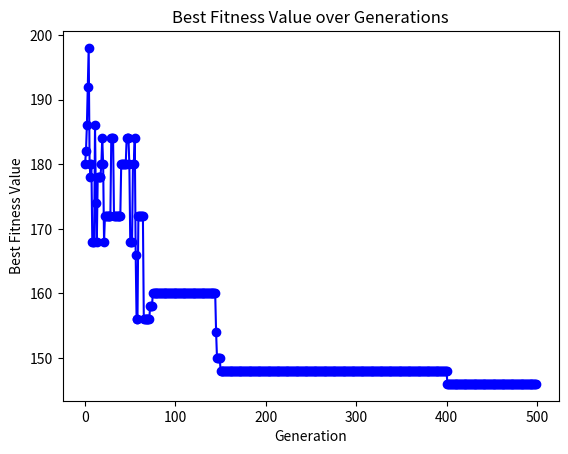

Source code (Python):
import matplotlib.pyplot as plt
import numpy as np
import random

population_size = 10  # 种群大小
task_count = 10  # 搬运任务数量
agv_count = 2  # AGV数量
task_positions = [[3, 8], [18, 11], [20, 5], [6, 11], [8, 17], [20, 14], [6, 5], [8, 17], [18, 11], [15, 14]]
agv_start_positions = [[3, 0], [3, 0], [3, 0]]
picking_stations = [[8, 1], [8, 1], [8, 1], [13, 1], [13, 1], [13, 1], [18, 1], [18, 1], [18, 1], [18, 1]]
n = 3  # AGV一次最多运送的任务数
v = 1  # AGV的平均速度
max_generations=500
Pm=0.1  #变异系数
Pc=0.6  #交叉系数
initial_temperature=1000
cooling_rate=0.95

def filter_duplicate_tasks(task_positions):
    """
    移除task_positions中的重复任务位置，并返回筛选后的列表及其大小。

    :param task_positions: 一个列表，包含各个任务的位置。
    :return: 一个元组，包含筛选后的任务位置列表和任务数量。
    """
    # 使用集合（set）来自动移除重复项，但这会丢失原始顺序
    # 如果保持顺序很重要，可以使用下面的方法
    unique_task_positions = []
    [unique_task_positions.append(item) for item in task_positions if item not in unique_task_positions]

    # 更新任务数量
    task_count = len(unique_task_positions)

    return unique_task_positions, task_count

def initialize_population(population_size, task_count, agv_count):

    population = []
    for _ in range(population_size):
        # 创建乱序的任务ID列表
        task_ids = np.random.permutation(task_count)
        # 初始化染色体
        chromosome = np.zeros((task_count, 2), dtype=int)
        # 为了均匀分配AGV，创建一个AGV编号的列表，并随机打乱
        agv_ids = np.tile(np.arange(agv_count), (task_count + agv_count - 1) // agv_count)[:task_count]
        np.random.shuffle(agv_ids)
        for i, task_id in enumerate(task_ids):
            # 使用乱序的任务ID填充染色体的第一列
            chromosome[i, 0] = task_id
            # 第二列保存分配给该任务的AGV编号（基因值），尝试均匀分配
            chromosome[i, 1] = agv_ids[i]
        population.append(chromosome)
    return population

# population = initialize_population(population_size, task_count, agv_count)
# m=len(population)
# for i in range(m):
#     print(f"染色体{i}：", population[i])

def get_agv_tasks_from_chromosome(chromosome, agv_count):
    # 确保字典覆盖所有可能的AGV编号
    agv_tasks = {agv_id: [] for agv_id in range(agv_count)}

    for task_id, agv_id in chromosome:
        # 检查AGV编号是否在预期范围内
        if agv_id in agv_tasks:
            agv_tasks[agv_id].append(task_id)
        else:
            # 如果AGV编号不在预期范围内，打印错误信息
            print(f"错误: 染色体中存在无效的AGV编号 {agv_id}")

    # 按AGV编号顺序提取任务列表
    all_agv_tasks = [agv_tasks[agv_id] for agv_id in sorted(agv_tasks)]

    return all_agv_tasks

def manhattan_distance(point1, point2):
    """计算两点之间的曼哈顿距离。"""
    return abs(point1[0] - point2[0]) + abs(point1[1] - point2[1])


def calculate_agv_time(genes, task_positions, agv_start_positions, picking_stations, n, v):
    agvs_times = []  # 初始化存储每辆AGV完成任务总时间的列表

    # 遍历每辆AGV及其任务序列
    for agv_id, tasks in enumerate(genes):
        start_position = agv_start_positions[agv_id]  # 当前AGV的起始位置
        current_position = start_position
        agv_time = 0  # 初始化当前AGV完成任务的总时间

        # 循环直到该AGV的所有任务都被处理
        while tasks:
            tasks_this_round = tasks[:n]  # 本轮处理的任务，最多n个
            tasks = tasks[n:]  # 更新剩余的任务列表

            # 遍历本轮的任务
            for task_index, task in enumerate(tasks_this_round):
                # 任务点到下一个任务点的距离
                task_position = task_positions[task]
                agv_time += manhattan_distance(current_position, task_position) / v
                current_position = task_position

            # print("任务列表:", tasks_this_round)
            # print("拣货台列表长度:", len(picking_stations))
            # print(picking_stations)
            # 确保所有的task都在picking_stations的索引范围内
            for task in tasks_this_round:
                if task >= len(picking_stations) or task < 0:
                    print(f"无效的任务ID: {task}")


            # 从当前位置到本轮所有任务对应拣货台的距离，选择最短距离的拣货台先去拣货
            picking_stations_this_round = [picking_stations[task] for task in tasks_this_round]
            # print(picking_stations_this_round)
            while picking_stations_this_round:
                # 计算到所有拣货台的距离并排序
                distances_to_picking_stations = [(manhattan_distance(current_position, station), station) for station in
                                                 picking_stations_this_round]
                distances_to_picking_stations.sort(key=lambda x: x[0])

                # 前往距离最近的拣货台
                nearest_picking_station = distances_to_picking_stations[0][1]
                agv_time += distances_to_picking_stations[0][0] / v
                current_position = nearest_picking_station

                # 从待访问列表中移除已访问的拣货台
                picking_stations_this_round.remove(nearest_picking_station)

            # 任务点返回逻辑
            for task in reversed(tasks_this_round):
                task_position = task_positions[task]
                agv_time += manhattan_distance(current_position, task_position) / v
                current_position = task_position

            # 如果任务已全部处理，计算返回起始点的时间
            if not tasks:
                agv_time += manhattan_distance(current_position, start_position) / v

        # 每辆AGV完成任务的总时间加入到列表中
        agvs_times.append(agv_time)

    return agvs_times
def fitness_function(genes, task_positions, agv_start_positions, picking_stations, n, v):
    # 计算每辆AGV完成其分配任务的总时间
    agv_total_times = calculate_agv_time(genes, task_positions, agv_start_positions, picking_stations, n, v)

    # 找到最长的任务完成时间
    max_time = max(agv_total_times)

    # 适应度值为最长完成时间（目的是最小化最长完成时间）
    fitness = max_time

    return fitness
def dynamic_crossover(parent1, parent2, agv_count):
    size = parent1.shape[0]
    child1, child2 = np.full_like(parent1, -1), np.full_like(parent2, -1)

    crossover_points = sorted(random.sample(range(size), random.randint(1, size - 1)))  # 选择1到size-1个随机交叉点

    last_cp = 0
    take_from_p1 = bool(random.getrandbits(1))  # 随机选择从哪个父代开始取段
    for cp in crossover_points + [size]:
        if take_from_p1:
            child1[last_cp:cp], child2[last_cp:cp] = parent1[last_cp:cp], parent2[last_cp:cp]
        else:
            child1[last_cp:cp], child2[last_cp:cp] = parent2[last_cp:cp], parent1[last_cp:cp]
        take_from_p1 = not take_from_p1  # 下一个段换另一个父代
        last_cp = cp

    # 检查并处理子代中的重复任务ID
    for child in [child1, child2]:
        tasks, counts = np.unique(child[:, 0], return_counts=True)
        for task, count in zip(tasks, counts):
            if task != -1 and count > 1:  # 如果任务ID不是-1且出现多于一次
                indexes = np.where(child[:, 0] == task)[0]
                for i in indexes[1:]:  # 保留第一个，其余设置为-1
                    child[i, 0] = -1

    # 调用reassign_tasks函数重新分配设置为-1的任务
    reassign_tasks(child1, parent2, agv_count)
    reassign_tasks(child2, parent1, agv_count)

    return child1, child2

def reassign_tasks(child, parent, agv_count):
    # print("原始parent:", parent)
    # print("原始child:", child)
    assigned_tasks_in_child = {task for task, _ in child if task != -1}
    all_tasks_from_parent = {task for task, _ in parent}
    tasks_to_assign = all_tasks_from_parent - assigned_tasks_in_child

    # print("已分配的任务:", assigned_tasks_in_child)
    # print("需要分配的任务:", tasks_to_assign)

    for i, (task, agv) in enumerate(child):
        if task == -1 and tasks_to_assign:
            task_to_assign = tasks_to_assign.pop()
            agv_id = np.random.randint(0, agv_count)
            child[i] = [task_to_assign, agv_id]
            # print(f"分配任务 {task_to_assign} 到位置 {i}, AGV编号: {agv_id}")

    # print("更新后的child:", child)
# 注意: 这个函数不需要返回child，因为它直接修改了传入的child数组


def perform_crossover(population, Pc, agv_count):
    new_population = []
    for i in range(0, len(population), 2):
        if i+1 < len(population):
            parent1, parent2 = population[i], population[i+1]
            child1, child2 = dynamic_crossover(parent1, parent2, agv_count)
            # 只添加子代到新种群如果交叉率被满足
            if random.random() < Pc:
                new_population.extend([child1, child2])
            else:
                new_population.extend([parent1, parent2])
        else:
            # 如果种群大小是奇数，直接添加最后一个染色体
            new_population.append(population[i])
    return new_population
def mutate_chromosome_with_shift(chromosome, agv_count):
    num_genes = len(chromosome)
    # 随机选择插入位和基因位
    gene_pos = np.random.randint(num_genes)
    insert_pos = np.random.randint(num_genes)

    # 提取要移动的基因，并为其选择新的AGVID（基于AGV的总数，不包括当前AGVID）
    gene_to_move = chromosome[gene_pos].copy()
    new_agvid = np.random.choice([x for x in range(agv_count) if x != gene_to_move[1]])
    gene_to_move[1] = new_agvid

    # 将基因位的基因移动到插入位
    if gene_pos < insert_pos:
        # 如果基因位在插入位之前，先删除原基因位，再在新位置插入基因
        chromosome = np.delete(chromosome, gene_pos, axis=0)
        chromosome = np.insert(chromosome, insert_pos, gene_to_move, axis=0)
    else:
        # 如果基因位在插入位之后或等于插入位，先在新位置插入基因，再删除原基因位
        chromosome = np.insert(chromosome, insert_pos, gene_to_move, axis=0)
        chromosome = np.delete(chromosome, gene_pos + 1, axis=0)

    return chromosome
def mutate_population_with_shift(population, agv_count, Pm):

    for i in range(len(population)):
        if np.random.rand() < Pm:  # 根据变异概率决定是否进行变异
            population[i] = mutate_chromosome_with_shift(population[i],agv_count)
    return population

task_positionss,task_counts=filter_duplicate_tasks(task_positions)
print(task_positionss,task_counts)

def genetic_algorithm_with_sa(population_size, task_counts, agv_count, task_positionss, picking_stations,
                              agv_start_positions, v, max_generations, Pm, Pc, initial_temperature,
                              cooling_rate):
    population = initialize_population(population_size, task_counts, agv_count)
    best_fitness_values = []
    temperature = initial_temperature
    overall_best_chromosome = None
    overall_best_fitness = float('inf')

    for generation in range(max_generations):
        fitness_values = [fitness_function(get_agv_tasks_from_chromosome(chromosome, agv_count), task_positionss,
                                           agv_start_positions, picking_stations, n, v) for chromosome in population]

        current_best_fitness = min(fitness_values)
        current_best_index = fitness_values.index(current_best_fitness)
        if current_best_fitness < overall_best_fitness:
            overall_best_fitness = current_best_fitness
            overall_best_chromosome = population[current_best_index]

        best_fitness_values.append(current_best_fitness)

        new_population = perform_crossover(population, Pc, agv_count)
        new_population = mutate_population_with_shift(new_population, agv_count, Pm)

        new_fitness_values = [fitness_function(get_agv_tasks_from_chromosome(chromosome, agv_count), task_positionss,
                                               agv_start_positions, picking_stations, n, v) for chromosome in new_population]

        for i in range(len(population)):
            if new_fitness_values[i] < fitness_values[i] or np.random.rand() < np.exp(
                    (fitness_values[i] - new_fitness_values[i]) / temperature):
                population[i] = new_population[i]
                fitness_values[i] = new_fitness_values[i]

        temperature *= cooling_rate
    print(best_fitness_values)
    print(overall_best_chromosome)
    print(overall_best_fitness)

    # 绘图
    plt.plot(best_fitness_values, marker='o', linestyle='-', color='b')
    plt.title('Best Fitness Value over Generations')
    plt.xlabel('Generation')
    plt.ylabel('Best Fitness Value')
    plt.show()

    # 返回最优AGV任务分配结果、最优适应度值以及每次迭代后的最优适应度值
    return overall_best_chromosome, overall_best_fitness, best_fitness_values


# 执行函数
best_solution, best_fitness, best_fitness_values = genetic_algorithm_with_sa(population_size, task_counts, agv_count, task_positionss, picking_stations,agv_start_positions, v, max_generations, Pm, Pc, initial_temperature, cooling_rate)

# 输出结果
print("最优AGV任务分配结果:", best_solution)
print("最优适应度值:", best_fitness)
print("每次迭代后的最优适应度值:", best_fitness_values)
